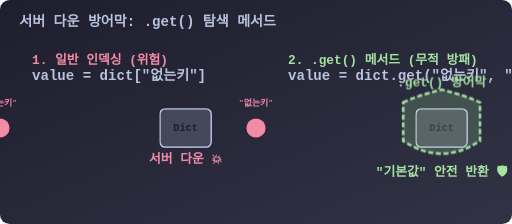
t = 0.00 s
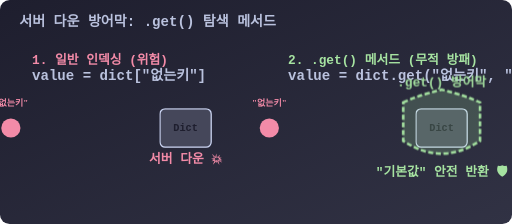
t = 0.23 s
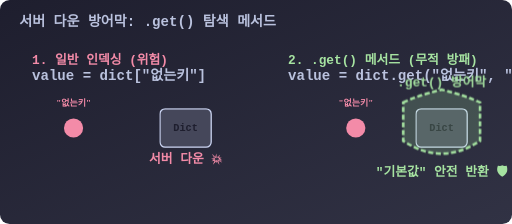
t = 0.68 s
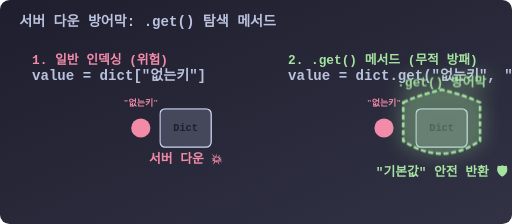
t = 1.00 s
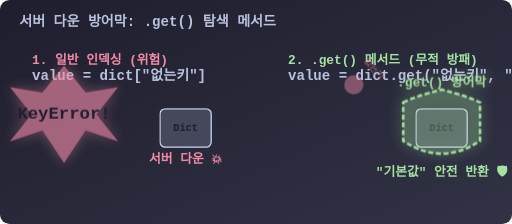
t = 1.40 s
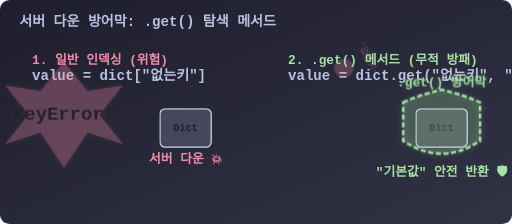
t = 1.60 s

The animated SVG that drew these frames (rendered in a browser with its animation timeline set to each time). Animation: 4 CSS @keyframes rules; one cycle of 2.00 s, repeats indefinitely.

<svg viewBox="0 0 800 350" xmlns="http://www.w3.org/2000/svg">
  <defs>
    <linearGradient id="bgGrad" x1="0%" y1="0%" x2="100%" y2="100%">
      <stop offset="0%" stop-color="#1e1e2e" />
      <stop offset="100%" stop-color="#313244" />
    </linearGradient>
    <style>
      .title { font-family: 'Consolas', monospace; font-size: 22px; font-weight: bold; fill: #bac2de; }
      .code-err { font-family: 'Consolas', monospace; font-size: 20px; font-weight: bold; fill: #f38ba8; }
      .code-safe { font-family: 'Consolas', monospace; font-size: 20px; font-weight: bold; fill: #a6e3a1; }
      .label { font-family: 'Consolas', monospace; font-size: 16px; font-weight: bold; fill: #1e1e2e; text-anchor: middle; alignment-baseline: middle;}
      
      .box { fill: #45475a; stroke: #cdd6f4; stroke-width: 2; rx: 8; }
      .shield { fill: rgba(166, 227, 161, 0.2); stroke: #a6e3a1; stroke-width: 4; stroke-dasharray: 8,4; rx: 15; }
      
      .bomb { animation: flyBomb 2s infinite ease-in; fill: #f38ba8; }
      .explosion { animation: boom 2s infinite ease-out; fill: #f38ba8; opacity: 0; }
      .bounce { animation: flySafe 2s infinite ease-in-out; fill: #f38ba8; }
      .shield-glow { animation: pulseShield 2s infinite ease-in-out; }

      @keyframes flyBomb {
        0% { transform: translate(-100px, 0); opacity: 1; }
        50% { transform: translate(120px, 0); opacity: 1; }
        51%, 100% { opacity: 0; }
      }
      
      @keyframes boom {
        0%, 50% { transform: scale(0.5); opacity: 0; }
        60% { transform: scale(1.5); opacity: 1; filter: drop-shadow(0 0 10px #f38ba8); }
        100% { transform: scale(2); opacity: 0; }
      }
      
      @keyframes flySafe {
        0% { transform: translate(-100px, 0); opacity: 1; }
        50% { transform: translate(100px, 0); opacity: 1; }
        60% { transform: translate(80px, -50px) rotate(45deg); opacity: 0.5; }
        100% { transform: translate(50px, -100px) rotate(90deg); opacity: 0; }
      }
      
      @keyframes pulseShield {
        0%, 45% { stroke-width: 4; filter: drop-shadow(0 0 0 transparent); }
        50% { stroke-width: 8; filter: drop-shadow(0 0 15px #a6e3a1); }
        100% { stroke-width: 4; filter: drop-shadow(0 0 0 transparent); }
      }
    </style>
  </defs>

  <rect width="800" height="350" rx="15" fill="url(#bgGrad)" />

  <text x="30" y="40" class="title">서버 다운 방어막: .get() 탐색 메서드</text>

  <!-- Left: Direct Access (Bomb) -->
  <g transform="translate(50, 100)">
    <text x="0" y="0" class="code-err">1. 일반 인덱싱 (위험)</text>
    <text x="0" y="25" class="title" fill="#a6adc8" font-size="14px">value = dict["없는키"]</text>
    
    <g transform="translate(50, 70)">
      <!-- The missing key search -->
      <g class="bomb">
        <circle cx="0" cy="30" r="15" />
        <text x="0" y="-5" fill="#f38ba8" font-size="14px" text-anchor="middle" font-weight="bold">"없는키"</text>
      </g>
      
      <!-- Target Dictionary Box -->
      <rect x="150" y="0" width="80" height="60" class="box" />
      <text x="190" y="30" class="label" fill="#cdd6f4">Dict</text>
      
      <!-- Explosion KeyError -->
      <g class="explosion" transform="translate(190, 30)">
        <polygon points="0,-40 20,-15 50,-20 30,5 50,30 20,20 0,50 -20,20 -50,30 -30,5 -50,-20 -20,-15" />
        <text x="0" y="5" class="label" fill="#1e1e2e" font-size="12px">KeyError!</text>
      </g>
      <text x="190" y="85" class="code-err" font-size="16px" text-anchor="middle">서버 다운 💥</text>
    </g>
  </g>

  <!-- Right: .get() Access (Shield) -->
  <g transform="translate(450, 100)">
    <text x="0" y="0" class="code-safe">2. .get() 메서드 (무적 방패)</text>
    <text x="0" y="25" class="title" fill="#a6adc8" font-size="14px">value = dict.get("없는키", "기본값")</text>
    
    <g transform="translate(50, 70)">
      <!-- The missing key search -->
      <g class="bounce">
        <circle cx="0" cy="30" r="15" />
        <text x="0" y="-5" fill="#f38ba8" font-size="14px" text-anchor="middle" font-weight="bold">"없는키"</text>
      </g>
      
      <!-- Target Dictionary Box behind a Shield -->
      <rect x="150" y="0" width="80" height="60" class="box" />
      <text x="190" y="30" class="label" fill="#cdd6f4">Dict</text>
      
      <!-- Shield -->
      <g class="shield-glow">
        <path d="M 130,-10 Q 150,-20 190,-30 Q 230,-20 250,-10 L 250,50 Q 190,90 130,50 Z" class="shield" />
        <text x="190" y="-35" class="code-safe" font-size="16px" text-anchor="middle">.get() 방어막</text>
      </g>
      
      <text x="190" y="105" class="code-safe" font-size="16px" text-anchor="middle">"기본값" 안전 반환 🛡️</text>
    </g>
  </g>

</svg>
